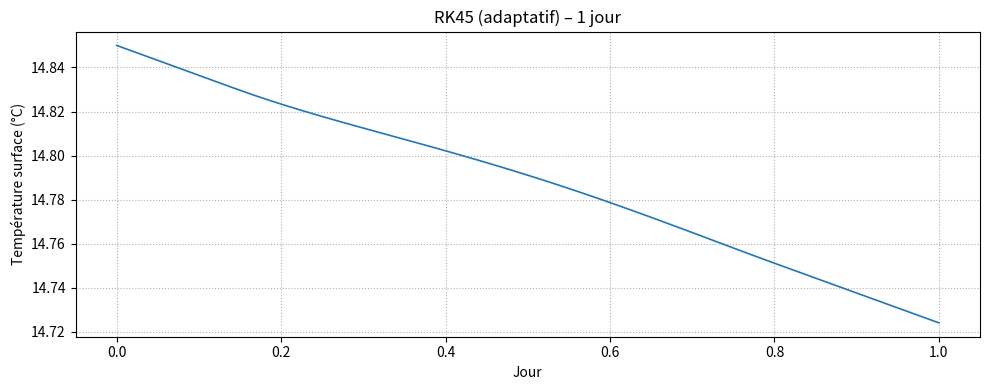
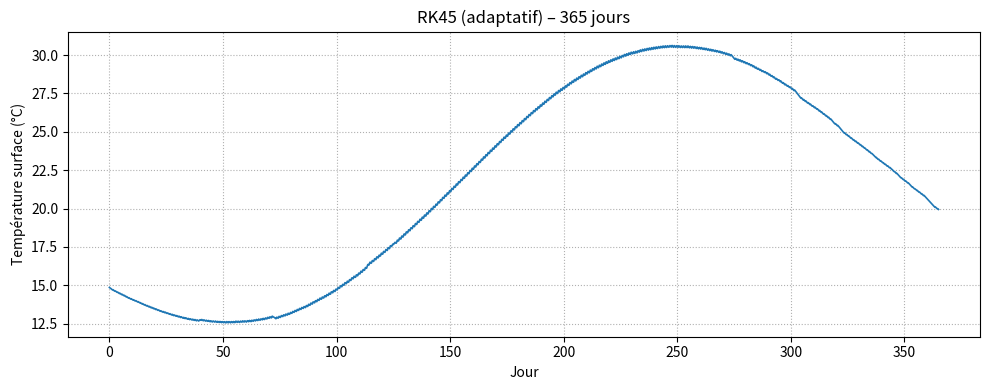

The matplotlib source for these figures, in order:
#!/usr/bin/env python3
# ----------------------------------------------------------------
# Solveur moderne Scipy : solve_ivp (RK45 adaptatif)
# Trace la solution sur 1 jour puis sur 1 an.
# ----------------------------------------------------------------
import numpy as np
import matplotlib.pyplot as plt
from math import sin, cos, pi
from scipy.integrate import solve_ivp

# ---------- constantes & paramètres ----------
S0, sigma = 1361.0, 5.670374419e-8
alpha, Tatm = 0.25, 253.15          # albédo / Tatm (-20 °C)
Csurf = 1.0e8                       # J m-2 K-1
lat = np.radians(49.0)              # Paris

# ---------- géométrie solaire ----------
def declination(d):
    return np.radians(23.44)*np.sin(2*pi*(284+d)/365)

def cos_incidence(d, h):
    δ = declination(d)
    H = np.radians(15*(h-12))
    return max(np.sin(lat)*np.sin(δ)+np.cos(lat)*np.cos(δ)*np.cos(H), 0.0)

def phi_net(d, h):
    return S0 * cos_incidence(d, h) * (1-alpha)

# ---------- RHS pour solve_ivp ----------
def dTdt(t, T):
    d  = int(t//86400) + 1
    h  = (t % 86400)/3600
    Φ  = phi_net(d, h)
    return (Φ + sigma*Tatm**4 - sigma*T**4) / Csurf

def solve_rk45(days, T0=288.0):
    t0, tf = 0.0, days*24*3600
    t_eval = np.arange(t0, tf+1800, 1800)          # enregistre chaque 30 min
    sol = solve_ivp(dTdt, (t0, tf), [T0],
                    method="RK45", rtol=1e-6, atol=1e-8, t_eval=t_eval)
    return sol.t, sol.y[0]

def tracer(t, T, titre):
    plt.figure(figsize=(10,4))
    plt.plot(t/86400, T-273.15, lw=1.2)
    plt.xlabel("Jour")
    plt.ylabel("Température surface (°C)")
    plt.title(titre)
    plt.grid(ls=":")
    plt.tight_layout()
    plt.show()

if __name__ == "__main__":
    for jours in (1, 365):
        t, T = solve_rk45(jours)
        tracer(t, T, f"RK45 (adaptatif) – {jours} jour{'s' if jours>1 else ''}")